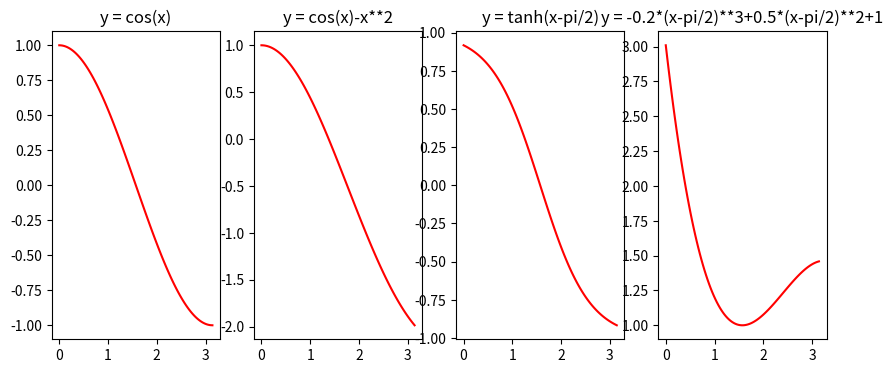

Here is the Python script that generated this plot:
import math
import numpy as np
import matplotlib.pyplot as plt
leng1=0.0
leng2=0.0
leng3=0.0
leng4=0.0
for i in range(31416):
    leng1+=math.sqrt(1/100000000+(math.cos(i/10000)-math.cos((i-1)/10000))**2)
    leng2+=math.sqrt(1/100000000+(math.cos(i/10000)-math.cos((i-1)/10000)+(0.1*((i/10000)**2))-(0.1*((i-1)/10000)**2))**2)
    leng3+=math.sqrt(1/100000000+(math.tanh(i/10000-1.5708)-math.tanh((i-1)/10000-1.5708))**2)
    leng4+=math.sqrt(1/100000000+(-0.2*((i/10000-3.1416)**3)+0.5*((i/10000-3.1416)**2)+0.2*(((i-1)/10000-3.1416)**3)-0.5*(((i-1)/10000-3.1416)**2))**2)
print("Curves' length are:",leng1,leng2,leng3,leng4)
fig, axs = plt.subplots(1, 4, figsize=(10, 4))
x=np.linspace(0,3.1415926535897932384626433832795028841971693993751,100)
y0=np.cos(x)
y1=np.cos(x)-0.1*x**2
y2=-np.tanh(x-3.14159265/2)
y3=-0.2*(x-3.14159265/2)**3+0.5*(x-3.14159265/2)**2+1
axs[0].plot(x, y0, color="red")
axs[0].set_title("y = cos(x)")
axs[1].plot(x, y1, color="red")
axs[1].set_title("y = cos(x)-x**2")
axs[2].plot(x, y2, color="red")
axs[2].set_title("y = tanh(x-pi/2)")
axs[3].plot(x, y3, color="red")
axs[3].set_title("y = -0.2*(x-pi/2)**3+0.5*(x-pi/2)**2+1")
plt.show()
